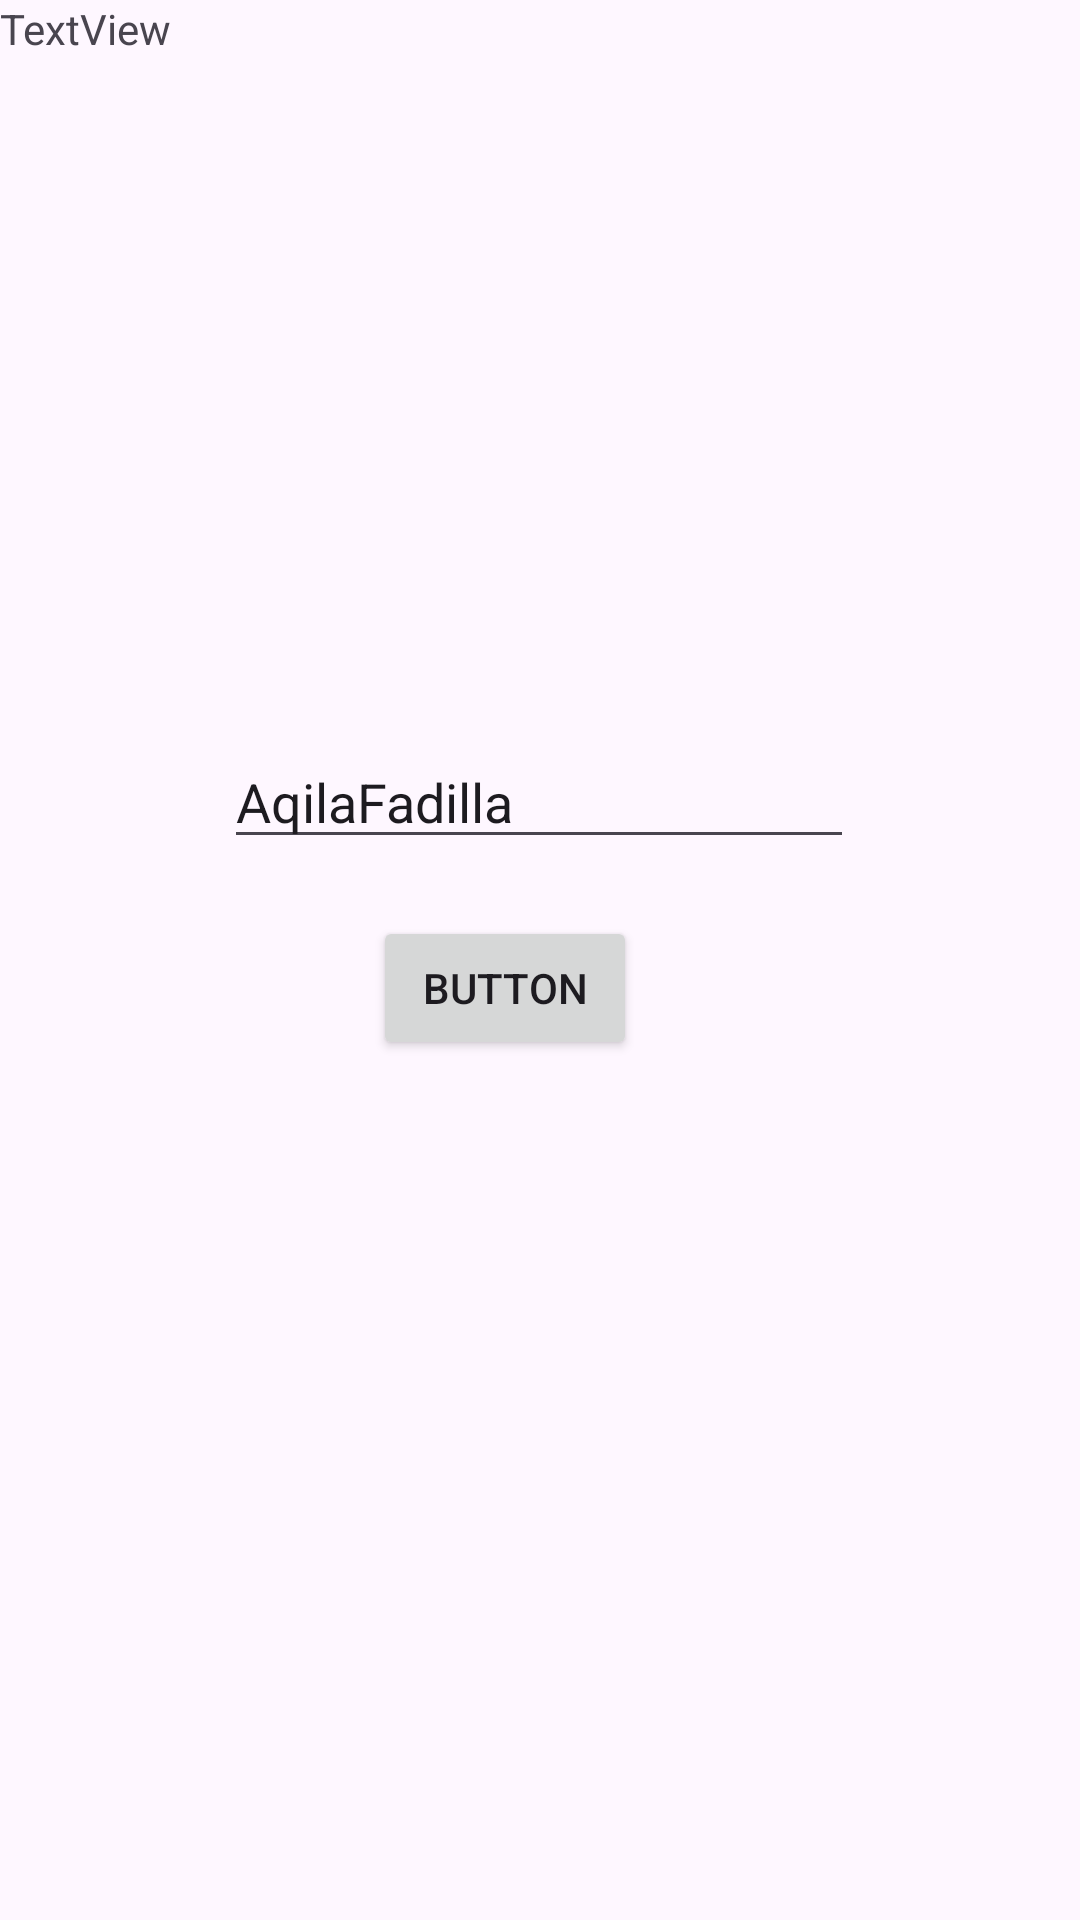

The Android layout XML behind this screen, and the referenced resources:
<!-- AndroidManifest.xml: application theme Theme.Qla_Cimol -->
<!-- res/layout/activity_second.xml -->
<?xml version="1.0" encoding="utf-8"?>
<androidx.constraintlayout.widget.ConstraintLayout xmlns:android="http://schemas.android.com/apk/res/android"
    xmlns:app="http://schemas.android.com/apk/res-auto"
    xmlns:tools="http://schemas.android.com/tools"
    android:id="@+id/main"
    android:layout_width="match_parent"
    android:layout_height="match_parent"
    tools:context=".Pertemuan2.SecondActivity">

    <EditText
        android:id="@+id/inputNama"
        android:layout_width="wrap_content"
        android:layout_height="wrap_content"
        android:ems="10"
        android:inputType="text"
        android:text="AqilaFadilla"
        app:layout_constraintBottom_toBottomOf="parent"
        app:layout_constraintEnd_toEndOf="parent"
        app:layout_constraintHorizontal_bias="0.497"
        app:layout_constraintStart_toStartOf="parent"
        app:layout_constraintTop_toTopOf="parent"
        app:layout_constraintVertical_bias="0.409" />

    <Button
        android:id="@+id/btnSubmit"
        android:layout_width="wrap_content"
        android:layout_height="wrap_content"
        android:text="Button"
        app:layout_constraintBottom_toBottomOf="parent"
        app:layout_constraintEnd_toEndOf="parent"
        app:layout_constraintHorizontal_bias="0.457"
        app:layout_constraintStart_toStartOf="parent"
        app:layout_constraintTop_toTopOf="parent"
        app:layout_constraintVertical_bias="0.516" />

    <TextView
        android:id="@+id/textView"
        android:layout_width="wrap_content"
        android:layout_height="wrap_content"
        android:text="TextView"
        tools:layout_editor_absoluteX="147dp"
        tools:layout_editor_absoluteY="235dp" />
</androidx.constraintlayout.widget.ConstraintLayout>
<!-- resources referenced by this layout -->
<resources>
  <style name="Theme.Qla_Cimol" parent="Base.Theme.Qla_Cimol" />
  <style name="Base.Theme.Qla_Cimol" parent="Theme.Material3.DayNight.NoActionBar">
          
          
      </style>
</resources>
